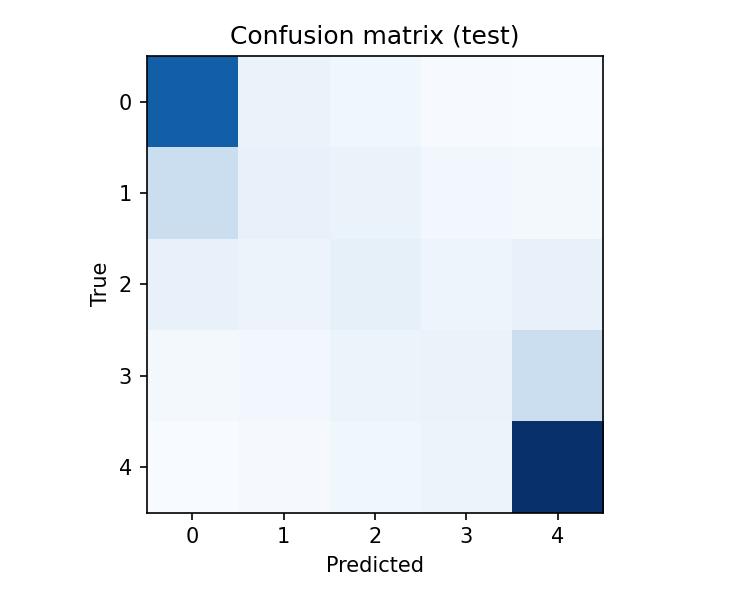

Source data for this figure (header and first rows):
16745, 1411, 902, 279, 124
4724, 1586, 1461, 634, 500
1602, 1276, 1832, 1151, 1648
462, 622, 1320, 1446, 4667
163, 333, 878, 1235, 20459
